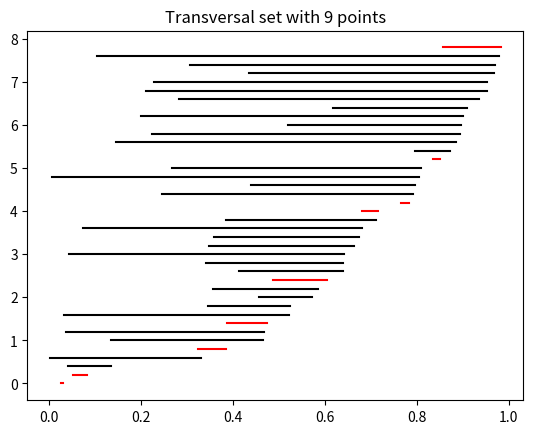

The script that saved this image:
import matplotlib.pyplot as plt
import numpy as np
import random


# Algorithmic illustration of Gallai's proof that \nu = \tau for an interval graph

## Method:
# We will store an interval as a list of 3 elements: [float left-end, float right-end, string color]
# all intervals will be inside a sole list and we will plot them with the plot_intervals function.

#adjustment variable:
space = 0.2     #space between intervals
n = 40       #number of intervals

def plot_intervals(L):
    red = 0 #how much red intervals?
    for i in range(len(L)):
        interval = L[i]
        plt.plot([interval[0], interval[1]], [space*i, space*i], interval[2])
        if interval[2] != 'k':
            red +=1
    plt.title("Transversal set with " + str(red)+" points")
    plt.show()
    
def generate_intervals(n):
    '''
    generate n intervals of the format explained before. All intervals are 'black'.
    '''
    L = []
    for i in range(n):
        L.append([0,0,0])
        a = random.random()
        b = random.random()
        L[i] = (min(a,b), max(a,b), 'k')
    return L

def sort_intervals(L, method='right'):
    '''
    sort the intervals by the method end point
    '''
    dtype1 = [('left', float), ('right', float), ('color', 'U5')] #see: https://numpy.org/doc/stable/reference/generated/numpy.sort.html
    LNP = np.array(L, dtype = dtype1)
    L = np.sort(LNP, order = method)
    return L

def isin(a,b,x):
    '''
    return True iff a<x<b
    '''
    return a< x and x<b

def coloration(L, color = 'r'):
    '''
    coloration using the algorithm described in Gallai's proof.
    The disjoins intervals appear in 
    '''
    X=[]
    for i in range(len(L)):
        flag=False      #detection: is a xi in the i-th interval?
        for xi in X:
            if isin(L[i][0], L[i][1], xi):
                flag = True
        if flag == False: #then we have to add something to X
            X.append(L[i][1])
            L[i][2] = color
    return L

## Execution
plot_intervals(coloration(sort_intervals(generate_intervals(n))))
